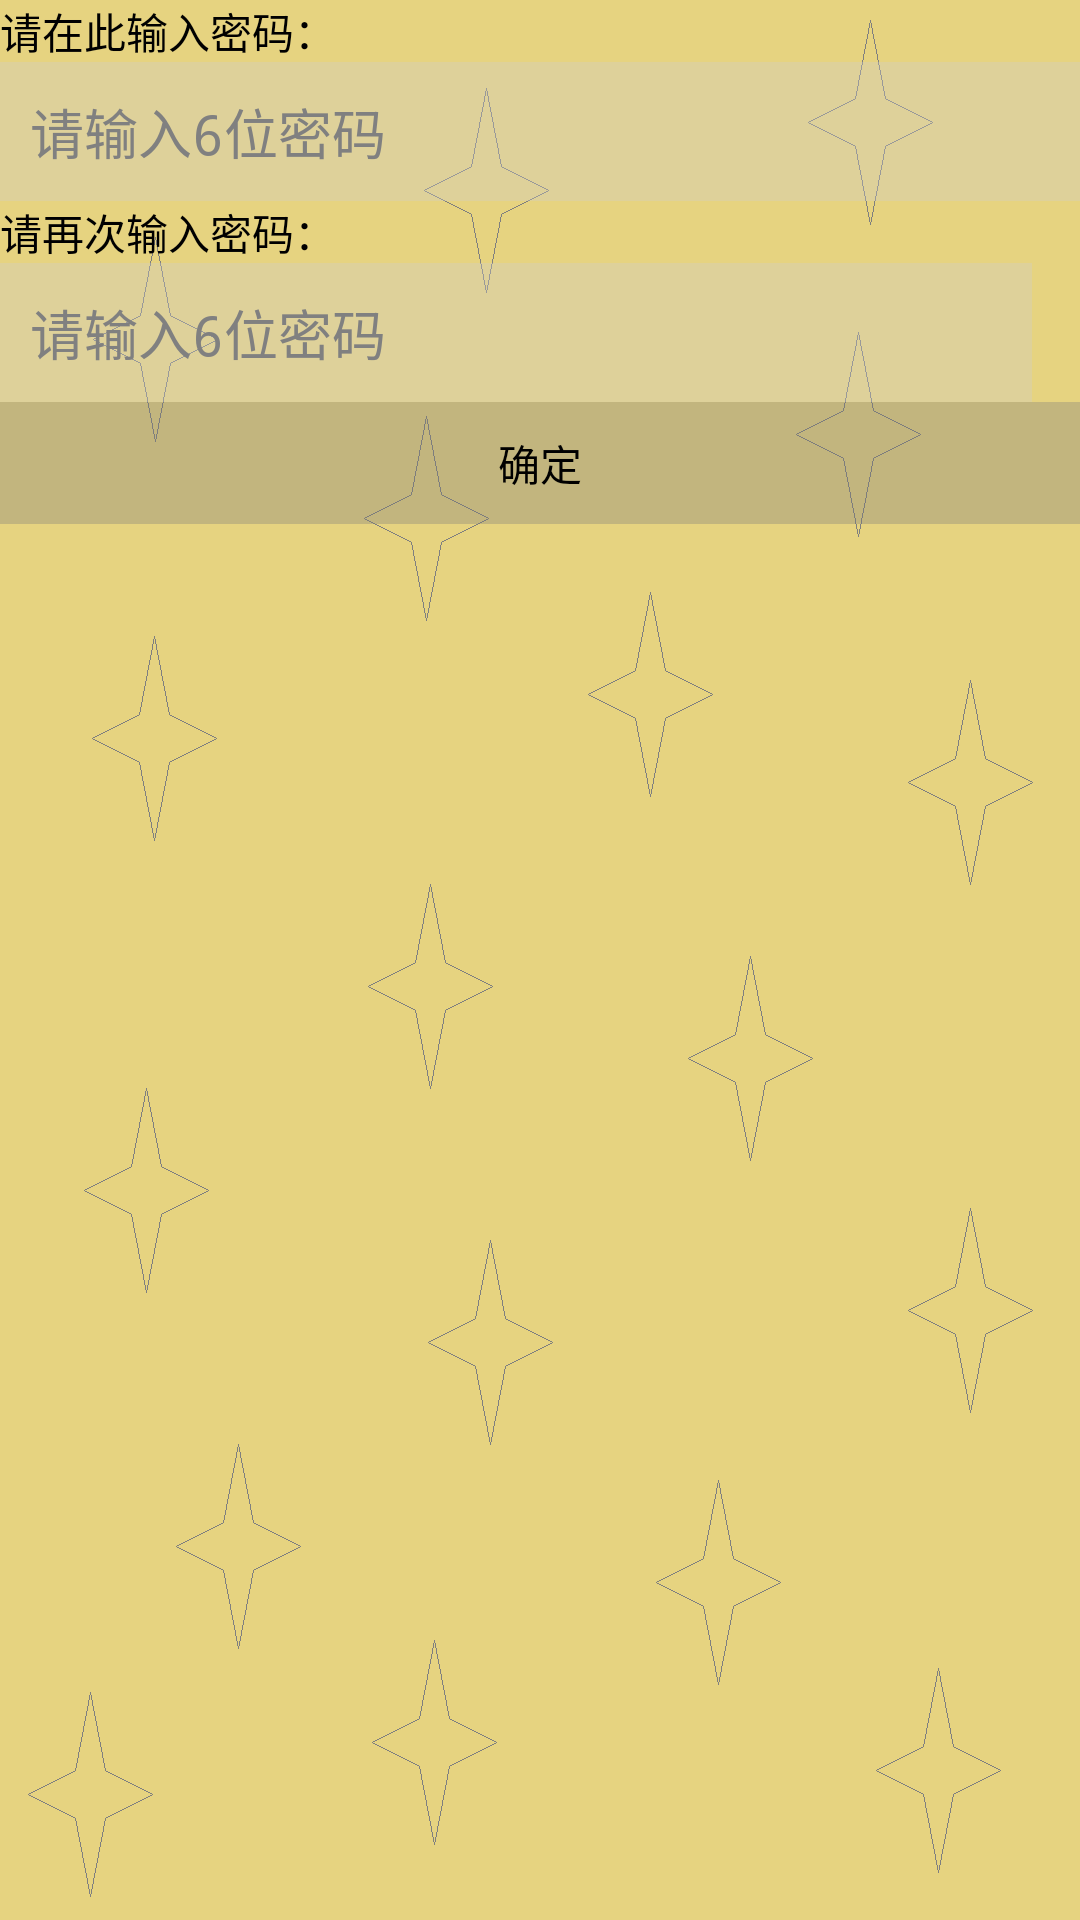

Write the Android layout XML for this screen, with the resource values it uses.
<!-- AndroidManifest.xml: application theme AppTheme -->
<!-- res/layout/set_password.xml -->
<?xml version="1.0" encoding="utf-8"?>
<LinearLayout xmlns:android="http://schemas.android.com/apk/res/android"
              android:layout_width="match_parent"
              android:layout_height="wrap_content"
              android:layout_gravity="center_vertical"
              android:orientation="vertical">

    <TextView
        android:layout_width="match_parent"
        android:layout_height="wrap_content"
        android:text="@string/InputPasswordHint"
        android:textColor="@color/text_color"/>

    <EditText
        android:id="@+id/edtPassword"
        android:layout_width="match_parent"
        android:layout_height="wrap_content"
        android:background="@color/textview_bgcolor"
        android:inputType="textPassword"
        android:padding="10dp"
        android:singleLine="true"
        android:hint="请输入6位密码"
        android:textColor="@color/text_color"/>

    <TextView
        android:layout_width="match_parent"
        android:layout_height="wrap_content"
        android:text="@string/InputPasswordHint2"
        android:textColor="@color/text_color"/>

    <RelativeLayout
        android:layout_width="match_parent"
        android:layout_height="wrap_content"
        android:gravity="center_vertical"
        android:orientation="horizontal">

        <EditText
            android:id="@+id/edtPassword2"
            android:layout_width="match_parent"
            android:layout_height="wrap_content"
            android:layout_alignParentLeft="true"
            android:layout_alignParentStart="true"
            android:layout_toStartOf="@id/imgViewPassMatch"
            android:layout_toLeftOf="@id/imgViewPassMatch"
            android:background="@color/textview_bgcolor"
            android:inputType="textPassword"
            android:padding="10dp"
            android:singleLine="true"
            android:hint="请输入6位密码"
            android:textColor="@color/text_color"/>

        <ImageView
            android:id="@+id/imgViewPassMatch"
            android:layout_width="wrap_content"
            android:layout_height="wrap_content"
            android:layout_alignParentRight="true"
            android:layout_alignParentEnd="true"
            android:layout_centerVertical="true"
            android:background="@android:color/white"
            android:src="@drawable/passmatch"
            android:contentDescription="勾选图片"
            android:visibility="invisible"/>
    </RelativeLayout>

    <Button
        android:id="@+id/btnSubmit"
        android:layout_width="match_parent"
        android:layout_height="wrap_content"
        android:background="@drawable/button_bgcolor_selector"
        android:padding="10dp"
        android:text="@string/Confirm"/>
</LinearLayout>
<!-- resources referenced by this layout -->
<resources>
  <color name="text_color">#FF000000</color>
  <color name="textview_bgcolor">#55cccccc</color>
  <!-- drawable button_bgcolor_selector (drawable) -->
  <?xml version="1.0" encoding="utf-8"?>
  <selector  xmlns:android="http://schemas.android.com/apk/res/android" >
      <item android:drawable="@color/button_darkergray" android:state_pressed="true" />
      <item android:drawable="@color/button_lightgray" android:state_pressed="false" />
  </selector>
  <!-- drawable passmatch: png bitmap (drawable, 205 bytes) -->
  <string name="Confirm">确定</string>
  <string name="InputPasswordHint">请在此输入密码：</string>
  <string name="InputPasswordHint2">请再次输入密码：</string>
  <style name="AppTheme" parent="android:Theme.NoTitleBar">
  		<item name="android:windowBackground">@drawable/background_img</item>
  		
  	</style>
  <color name="button_darkergray">#AA797979</color>
  <color name="button_lightgray">#55797979</color>
  <!-- drawable background_img: png bitmap (drawable, 28777 bytes) -->
</resources>
